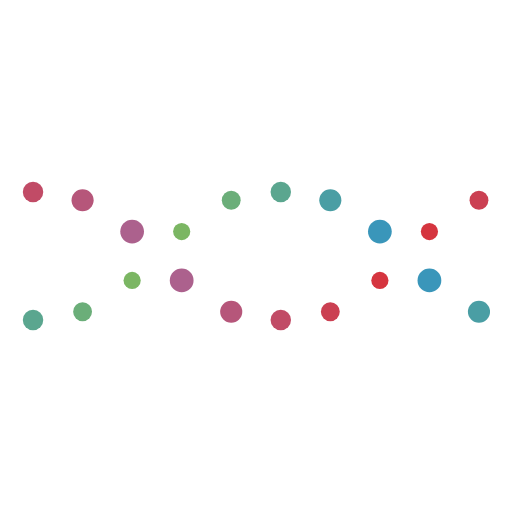
t = 0.00 s
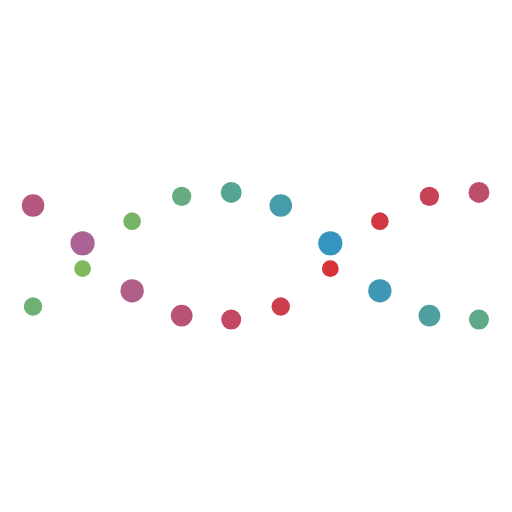
t = 0.25 s
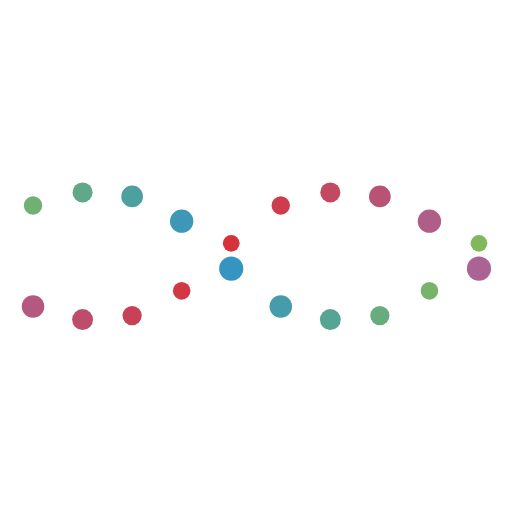
t = 0.75 s
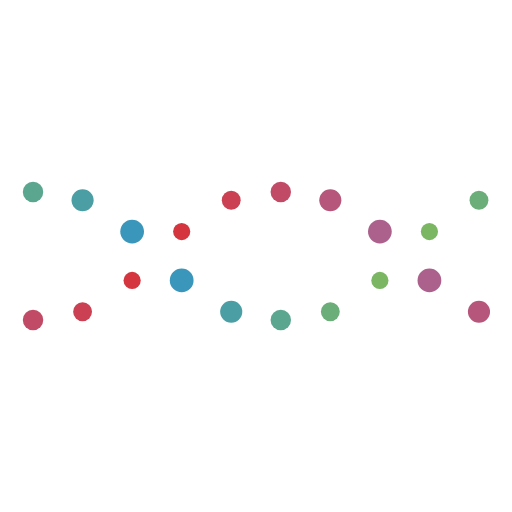
t = 1.00 s
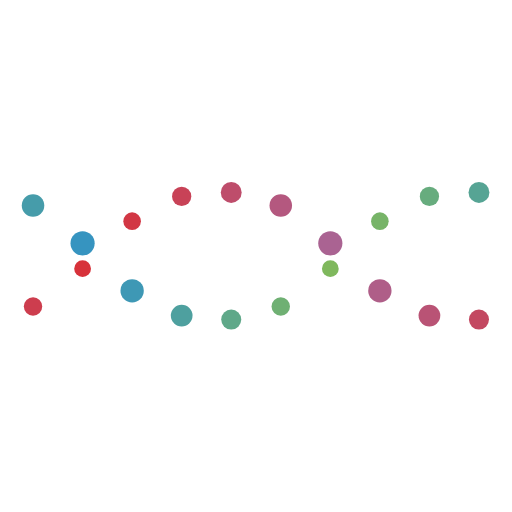
t = 1.25 s
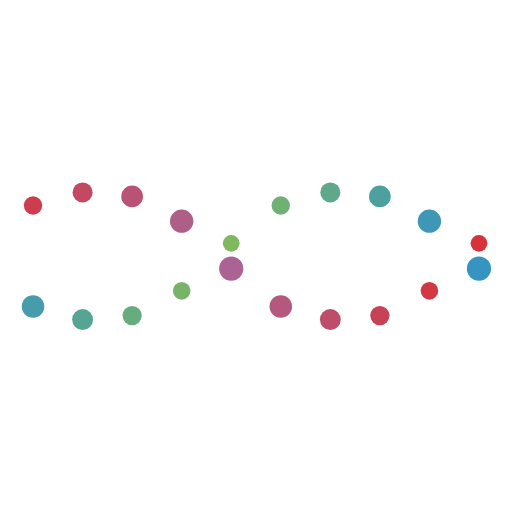
t = 1.75 s

The animated SVG that drew these frames (rendered in a browser with its animation timeline set to each time). Animation: 60 SMIL elements (animate=60); one cycle of 2.00 s, repeats indefinitely.

<svg xmlns="http://www.w3.org/2000/svg" xmlns:xlink="http://www.w3.org/1999/xlink" style="margin:auto;background:#ffffff00;display:block;" width="200px" height="200px" viewBox="0 0 100 100" preserveAspectRatio="xMidYMid">
<circle cx="6.451612903225806" cy="50" r="2" fill="#da2f35">
  <animate attributeName="r" times="0;0.5;1" values="1.6;2.4;1.6" dur="2s" repeatCount="indefinite" begin="-0.5s"></animate>
  <animate attributeName="cy" keyTimes="0;0.5;1" values="37.5;62.5;37.5" dur="2s" repeatCount="indefinite" begin="0s" keySplines="0.5 0 0.5 1;0.5 0 0.5 1" calcMode="spline"></animate>
  <animate attributeName="fill" keyTimes="0;0.5;1" values="#da2f35;#a76697;#da2f35" dur="2s" repeatCount="indefinite" begin="-0.5s"></animate>
</circle><circle cx="6.451612903225806" cy="50" r="2" fill="#3292c5">
  <animate attributeName="r" times="0;0.5;1" values="1.6;2.4;1.6" dur="2s" repeatCount="indefinite" begin="-1.5s"></animate>
  <animate attributeName="cy" keyTimes="0;0.5;1" values="37.5;62.5;37.5" dur="2s" repeatCount="indefinite" begin="-1s" keySplines="0.5 0 0.5 1;0.5 0 0.5 1" calcMode="spline"></animate>
  <animate attributeName="fill" keyTimes="0;0.5;1" values="#3292c5;#83ba58;#3292c5" dur="2s" repeatCount="indefinite" begin="-0.5s"></animate>
</circle><circle cx="16.129032258064512" cy="50" r="2" fill="#da2f35">
  <animate attributeName="r" times="0;0.5;1" values="1.6;2.4;1.6" dur="2s" repeatCount="indefinite" begin="-0.7s"></animate>
  <animate attributeName="cy" keyTimes="0;0.5;1" values="37.5;62.5;37.5" dur="2s" repeatCount="indefinite" begin="-0.2s" keySplines="0.5 0 0.5 1;0.5 0 0.5 1" calcMode="spline"></animate>
  <animate attributeName="fill" keyTimes="0;0.5;1" values="#da2f35;#a76697;#da2f35" dur="2s" repeatCount="indefinite" begin="-0.7s"></animate>
</circle><circle cx="16.129032258064512" cy="50" r="2" fill="#3292c5">
  <animate attributeName="r" times="0;0.5;1" values="1.6;2.4;1.6" dur="2s" repeatCount="indefinite" begin="-1.7s"></animate>
  <animate attributeName="cy" keyTimes="0;0.5;1" values="37.5;62.5;37.5" dur="2s" repeatCount="indefinite" begin="-1.2s" keySplines="0.5 0 0.5 1;0.5 0 0.5 1" calcMode="spline"></animate>
  <animate attributeName="fill" keyTimes="0;0.5;1" values="#3292c5;#83ba58;#3292c5" dur="2s" repeatCount="indefinite" begin="-0.7s"></animate>
</circle><circle cx="25.806451612903224" cy="50" r="2" fill="#da2f35">
  <animate attributeName="r" times="0;0.5;1" values="1.6;2.4;1.6" dur="2s" repeatCount="indefinite" begin="-0.9s"></animate>
  <animate attributeName="cy" keyTimes="0;0.5;1" values="37.5;62.5;37.5" dur="2s" repeatCount="indefinite" begin="-0.4s" keySplines="0.5 0 0.5 1;0.5 0 0.5 1" calcMode="spline"></animate>
  <animate attributeName="fill" keyTimes="0;0.5;1" values="#da2f35;#a76697;#da2f35" dur="2s" repeatCount="indefinite" begin="-0.9s"></animate>
</circle><circle cx="25.806451612903224" cy="50" r="2" fill="#3292c5">
  <animate attributeName="r" times="0;0.5;1" values="1.6;2.4;1.6" dur="2s" repeatCount="indefinite" begin="-1.9s"></animate>
  <animate attributeName="cy" keyTimes="0;0.5;1" values="37.5;62.5;37.5" dur="2s" repeatCount="indefinite" begin="-1.4s" keySplines="0.5 0 0.5 1;0.5 0 0.5 1" calcMode="spline"></animate>
  <animate attributeName="fill" keyTimes="0;0.5;1" values="#3292c5;#83ba58;#3292c5" dur="2s" repeatCount="indefinite" begin="-0.9s"></animate>
</circle><circle cx="35.48387096774193" cy="50" r="2" fill="#da2f35">
  <animate attributeName="r" times="0;0.5;1" values="1.6;2.4;1.6" dur="2s" repeatCount="indefinite" begin="-1.1s"></animate>
  <animate attributeName="cy" keyTimes="0;0.5;1" values="37.5;62.5;37.5" dur="2s" repeatCount="indefinite" begin="-0.6s" keySplines="0.5 0 0.5 1;0.5 0 0.5 1" calcMode="spline"></animate>
  <animate attributeName="fill" keyTimes="0;0.5;1" values="#da2f35;#a76697;#da2f35" dur="2s" repeatCount="indefinite" begin="-1.1s"></animate>
</circle><circle cx="35.48387096774193" cy="50" r="2" fill="#3292c5">
  <animate attributeName="r" times="0;0.5;1" values="1.6;2.4;1.6" dur="2s" repeatCount="indefinite" begin="-2.1s"></animate>
  <animate attributeName="cy" keyTimes="0;0.5;1" values="37.5;62.5;37.5" dur="2s" repeatCount="indefinite" begin="-1.6s" keySplines="0.5 0 0.5 1;0.5 0 0.5 1" calcMode="spline"></animate>
  <animate attributeName="fill" keyTimes="0;0.5;1" values="#3292c5;#83ba58;#3292c5" dur="2s" repeatCount="indefinite" begin="-1.1s"></animate>
</circle><circle cx="45.16129032258064" cy="50" r="2" fill="#da2f35">
  <animate attributeName="r" times="0;0.5;1" values="1.6;2.4;1.6" dur="2s" repeatCount="indefinite" begin="-1.3s"></animate>
  <animate attributeName="cy" keyTimes="0;0.5;1" values="37.5;62.5;37.5" dur="2s" repeatCount="indefinite" begin="-0.8s" keySplines="0.5 0 0.5 1;0.5 0 0.5 1" calcMode="spline"></animate>
  <animate attributeName="fill" keyTimes="0;0.5;1" values="#da2f35;#a76697;#da2f35" dur="2s" repeatCount="indefinite" begin="-1.3s"></animate>
</circle><circle cx="45.16129032258064" cy="50" r="2" fill="#3292c5">
  <animate attributeName="r" times="0;0.5;1" values="1.6;2.4;1.6" dur="2s" repeatCount="indefinite" begin="-2.3s"></animate>
  <animate attributeName="cy" keyTimes="0;0.5;1" values="37.5;62.5;37.5" dur="2s" repeatCount="indefinite" begin="-1.8s" keySplines="0.5 0 0.5 1;0.5 0 0.5 1" calcMode="spline"></animate>
  <animate attributeName="fill" keyTimes="0;0.5;1" values="#3292c5;#83ba58;#3292c5" dur="2s" repeatCount="indefinite" begin="-1.3s"></animate>
</circle><circle cx="54.838709677419345" cy="50" r="2" fill="#da2f35">
  <animate attributeName="r" times="0;0.5;1" values="1.6;2.4;1.6" dur="2s" repeatCount="indefinite" begin="-1.5s"></animate>
  <animate attributeName="cy" keyTimes="0;0.5;1" values="37.5;62.5;37.5" dur="2s" repeatCount="indefinite" begin="-1s" keySplines="0.5 0 0.5 1;0.5 0 0.5 1" calcMode="spline"></animate>
  <animate attributeName="fill" keyTimes="0;0.5;1" values="#da2f35;#a76697;#da2f35" dur="2s" repeatCount="indefinite" begin="-1.5s"></animate>
</circle><circle cx="54.838709677419345" cy="50" r="2" fill="#3292c5">
  <animate attributeName="r" times="0;0.5;1" values="1.6;2.4;1.6" dur="2s" repeatCount="indefinite" begin="-2.5s"></animate>
  <animate attributeName="cy" keyTimes="0;0.5;1" values="37.5;62.5;37.5" dur="2s" repeatCount="indefinite" begin="-2s" keySplines="0.5 0 0.5 1;0.5 0 0.5 1" calcMode="spline"></animate>
  <animate attributeName="fill" keyTimes="0;0.5;1" values="#3292c5;#83ba58;#3292c5" dur="2s" repeatCount="indefinite" begin="-1.5s"></animate>
</circle><circle cx="64.51612903225805" cy="50" r="2" fill="#da2f35">
  <animate attributeName="r" times="0;0.5;1" values="1.6;2.4;1.6" dur="2s" repeatCount="indefinite" begin="-1.7s"></animate>
  <animate attributeName="cy" keyTimes="0;0.5;1" values="37.5;62.5;37.5" dur="2s" repeatCount="indefinite" begin="-1.2s" keySplines="0.5 0 0.5 1;0.5 0 0.5 1" calcMode="spline"></animate>
  <animate attributeName="fill" keyTimes="0;0.5;1" values="#da2f35;#a76697;#da2f35" dur="2s" repeatCount="indefinite" begin="-1.7s"></animate>
</circle><circle cx="64.51612903225805" cy="50" r="2" fill="#3292c5">
  <animate attributeName="r" times="0;0.5;1" values="1.6;2.4;1.6" dur="2s" repeatCount="indefinite" begin="-2.7s"></animate>
  <animate attributeName="cy" keyTimes="0;0.5;1" values="37.5;62.5;37.5" dur="2s" repeatCount="indefinite" begin="-2.2s" keySplines="0.5 0 0.5 1;0.5 0 0.5 1" calcMode="spline"></animate>
  <animate attributeName="fill" keyTimes="0;0.5;1" values="#3292c5;#83ba58;#3292c5" dur="2s" repeatCount="indefinite" begin="-1.7s"></animate>
</circle><circle cx="74.19354838709677" cy="50" r="2" fill="#da2f35">
  <animate attributeName="r" times="0;0.5;1" values="1.6;2.4;1.6" dur="2s" repeatCount="indefinite" begin="-1.9s"></animate>
  <animate attributeName="cy" keyTimes="0;0.5;1" values="37.5;62.5;37.5" dur="2s" repeatCount="indefinite" begin="-1.4s" keySplines="0.5 0 0.5 1;0.5 0 0.5 1" calcMode="spline"></animate>
  <animate attributeName="fill" keyTimes="0;0.5;1" values="#da2f35;#a76697;#da2f35" dur="2s" repeatCount="indefinite" begin="-1.9s"></animate>
</circle><circle cx="74.19354838709677" cy="50" r="2" fill="#3292c5">
  <animate attributeName="r" times="0;0.5;1" values="1.6;2.4;1.6" dur="2s" repeatCount="indefinite" begin="-2.9s"></animate>
  <animate attributeName="cy" keyTimes="0;0.5;1" values="37.5;62.5;37.5" dur="2s" repeatCount="indefinite" begin="-2.4s" keySplines="0.5 0 0.5 1;0.5 0 0.5 1" calcMode="spline"></animate>
  <animate attributeName="fill" keyTimes="0;0.5;1" values="#3292c5;#83ba58;#3292c5" dur="2s" repeatCount="indefinite" begin="-1.9s"></animate>
</circle><circle cx="83.87096774193547" cy="50" r="2" fill="#da2f35">
  <animate attributeName="r" times="0;0.5;1" values="1.6;2.4;1.6" dur="2s" repeatCount="indefinite" begin="-2.1s"></animate>
  <animate attributeName="cy" keyTimes="0;0.5;1" values="37.5;62.5;37.5" dur="2s" repeatCount="indefinite" begin="-1.6s" keySplines="0.5 0 0.5 1;0.5 0 0.5 1" calcMode="spline"></animate>
  <animate attributeName="fill" keyTimes="0;0.5;1" values="#da2f35;#a76697;#da2f35" dur="2s" repeatCount="indefinite" begin="-2.1s"></animate>
</circle><circle cx="83.87096774193547" cy="50" r="2" fill="#3292c5">
  <animate attributeName="r" times="0;0.5;1" values="1.6;2.4;1.6" dur="2s" repeatCount="indefinite" begin="-3.1s"></animate>
  <animate attributeName="cy" keyTimes="0;0.5;1" values="37.5;62.5;37.5" dur="2s" repeatCount="indefinite" begin="-2.6s" keySplines="0.5 0 0.5 1;0.5 0 0.5 1" calcMode="spline"></animate>
  <animate attributeName="fill" keyTimes="0;0.5;1" values="#3292c5;#83ba58;#3292c5" dur="2s" repeatCount="indefinite" begin="-2.1s"></animate>
</circle><circle cx="93.54838709677418" cy="50" r="2" fill="#da2f35">
  <animate attributeName="r" times="0;0.5;1" values="1.6;2.4;1.6" dur="2s" repeatCount="indefinite" begin="-2.3s"></animate>
  <animate attributeName="cy" keyTimes="0;0.5;1" values="37.5;62.5;37.5" dur="2s" repeatCount="indefinite" begin="-1.8s" keySplines="0.5 0 0.5 1;0.5 0 0.5 1" calcMode="spline"></animate>
  <animate attributeName="fill" keyTimes="0;0.5;1" values="#da2f35;#a76697;#da2f35" dur="2s" repeatCount="indefinite" begin="-2.3s"></animate>
</circle><circle cx="93.54838709677418" cy="50" r="2" fill="#3292c5">
  <animate attributeName="r" times="0;0.5;1" values="1.6;2.4;1.6" dur="2s" repeatCount="indefinite" begin="-3.3s"></animate>
  <animate attributeName="cy" keyTimes="0;0.5;1" values="37.5;62.5;37.5" dur="2s" repeatCount="indefinite" begin="-2.8s" keySplines="0.5 0 0.5 1;0.5 0 0.5 1" calcMode="spline"></animate>
  <animate attributeName="fill" keyTimes="0;0.5;1" values="#3292c5;#83ba58;#3292c5" dur="2s" repeatCount="indefinite" begin="-2.3s"></animate>
</circle>
</svg>